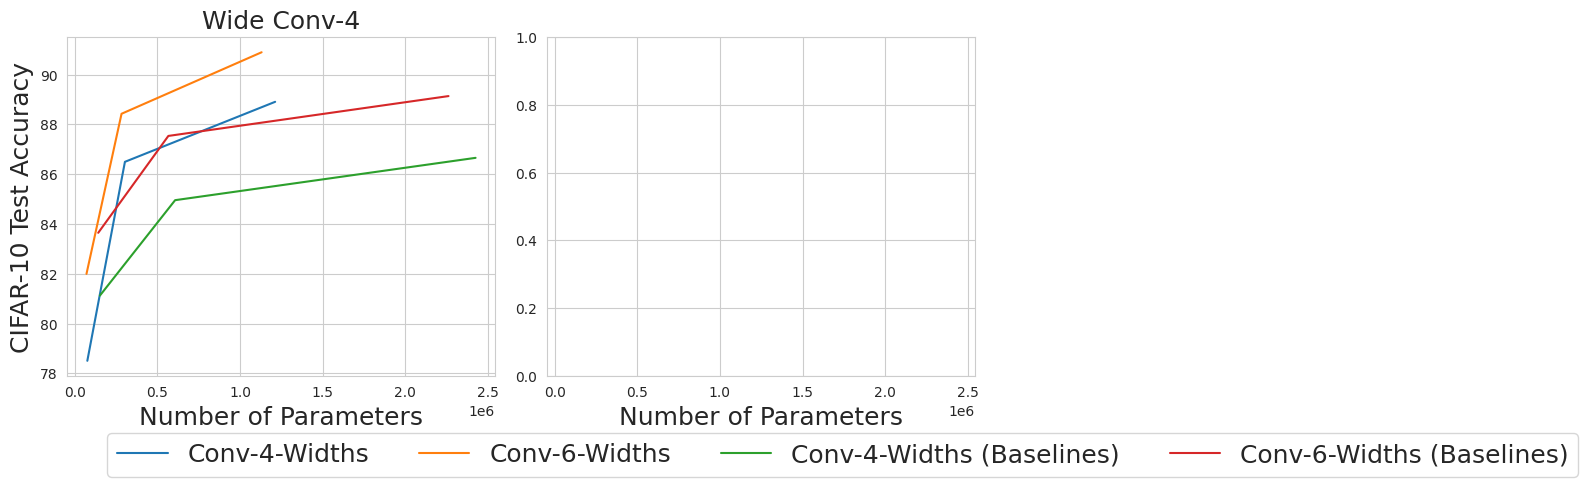

Write the Python code that produced this figure. (Note: this script raises an exception after producing the figure.)
import matplotlib.pyplot as plt
import seaborn as sns


col=2
plt.clf()
sns.set_style('whitegrid')
fig, axs = plt.subplots(1, col, sharex=True, figsize=(5*col,5))

'''
sns.lineplot(x=[2150496,430099,860198,1720396,2580595,3440793], y=[81.36,76.9,80.23,81.36,81.2,80.28] ,ax=axs[0],linestyle='-.', label='Conv-2', legend=False)
sns.lineplot(x=[1212512.00,242502.40,485004.80,970009.60,1455014.40,1940019.20], y=[88.91,84.3,87.75,88.64,88.8,88.05] ,ax=axs[0],linestyle='-.', label='Conv-4', legend=False)
sns.lineplot(x=[1130592.00,226118.40,452236.80,904473.60,1356710.40,1808947.20], y=[90.9,85.5,90,90.6,90.8,90.2] ,ax=axs[0], label='Conv-6', legend=False)
sns.lineplot(x=[2637920.00,527584.00,1055168.00,2110336.00,3165504.00,4220672.00], y=[91,86.4,90.55,90.85,90.93,90.35] ,ax=axs[0], label='Conv-8', legend=False)
sns.lineplot(x=[2425024,2261184,5275840,11678912], y=[87, 89, 89.4,93] ,markers='.',linestyle='--',ax=axs[0], label='Baseline (Learned Weights)', legend=False)
'''

#sns.lineplot(x=[19881	134808	538160	2150496], y=[] ,ax=axs[0], label='Conv-2-Widths (EPU)', legend=False)
#sns.lineplot(x=[11253	76184	303664	1212512], y=[] ,ax=axs[0], label='Conv-4-Widths', legend=False)
#sns.lineplot(x=[10815	71064	283184	1130592], y=[] ,ax=axs[0], label='Conv-6-Widths', legend=False)
#sns.lineplot(x=[25807	165016	659696	2637920], y=[] ,ax=axs[0], label='Conv-8-Widths', legend=False)

#sns.lineplot(x=[19881,134808,538160,2150496], y=[52.55,68.8,76.66,81.36] ,ax=axs[0], label='Conv-2-Widths', legend=False)
sns.lineplot(x=[76184,303664,1212512], y=[78.51,86.5,88.91] ,ax=axs[0], label='Conv-4-Widths', legend=False)
sns.lineplot(x=[71064,283184,1130592], y=[82,88.43,90.9] ,ax=axs[0], label='Conv-6-Widths', legend=False)
#sns.lineplot(x=[25807,165016,659696,2637920], y=[69,84.51,89.67,91] ,ax=axs[0], label='Conv-8-Widths', legend=False)

#sns.lineplot(x=[39761,269616,1076320,4300992], y=[58.5,72.49,77.55,79.9] ,ax=axs[0], label='Conv-2-Widths (Baselines)', legend=False)
sns.lineplot(x=[152368,607328,2425024], y=[81.13,84.96,86.66] ,ax=axs[0], label='Conv-4-Widths (Baselines)', legend=False)
sns.lineplot(x=[142128,566368,2261184], y=[83.65,87.54,89.14] ,ax=axs[0], label='Conv-6-Widths (Baselines)', legend=False)
#sns.lineplot(x=[51614,330032,1319392,5275840], y=[75.06,84.75,87.18,89.41] ,ax=axs[0], label='Conv-8-Widths (Baselines)', legend=False)

axs[0].set_title(label='Wide Conv-4', fontdict = {'fontsize' : 18})




'''sns.lineplot(x=[0.1,0.25,0.5,1], y=[57.3,78.48,86.24,89.53] ,ax=axs[1],linestyle='-.', label='Edge-Popup', legend=False)
sns.lineplot(x=[0.1,0.25,0.5,1], y=[64.5,83,88.18,90.74] ,ax=axs[1],linestyle='-.', label='IteRand', legend=False)
sns.lineplot(x=[0.1,0.25,0.5,1], y=[64.1,83,88.57,90.9] ,ax=axs[1], label='Edge-Popup+Recycle', legend=False)
sns.lineplot(x=[0.1,0.25,0.5,1], y=[72.48,83.65,87.54,89.14] ,linestyle='--',ax=axs[1], label='Baseline (Learned Weights)', legend=False)
axs[1].set_title(label='Wide Conv-6', fontdict = {'fontsize' : 18})'''



for ax in axs:
    ax.set_xlabel("Number of Parameters", fontdict = {'fontsize' : 18})
    #ax.get_legend().remove()
axs[0].set_ylabel("CIFAR-10 Test Accuracy",fontdict = {'fontsize' : 18} )


#plt.xticks([.1,.25, .5, 1])
#plt.xlim([.1, 1])
#handles, labels = axs[0].get_legend_handles_labels()
#fig.legend(handles, labels, loc='lower left', ncol=3,bbox_to_anchor=(.12, .02))
handles, labels = axs[0].get_legend_handles_labels()
fig.legend(handles, labels, loc='lower left', ncol=4,bbox_to_anchor=(.10, .01), prop={'size': 18})
plt.tight_layout(rect=[0,.1,1,1])

#plt.show()
plt.savefig('figs/params_small.pdf')

del fig
del axs





